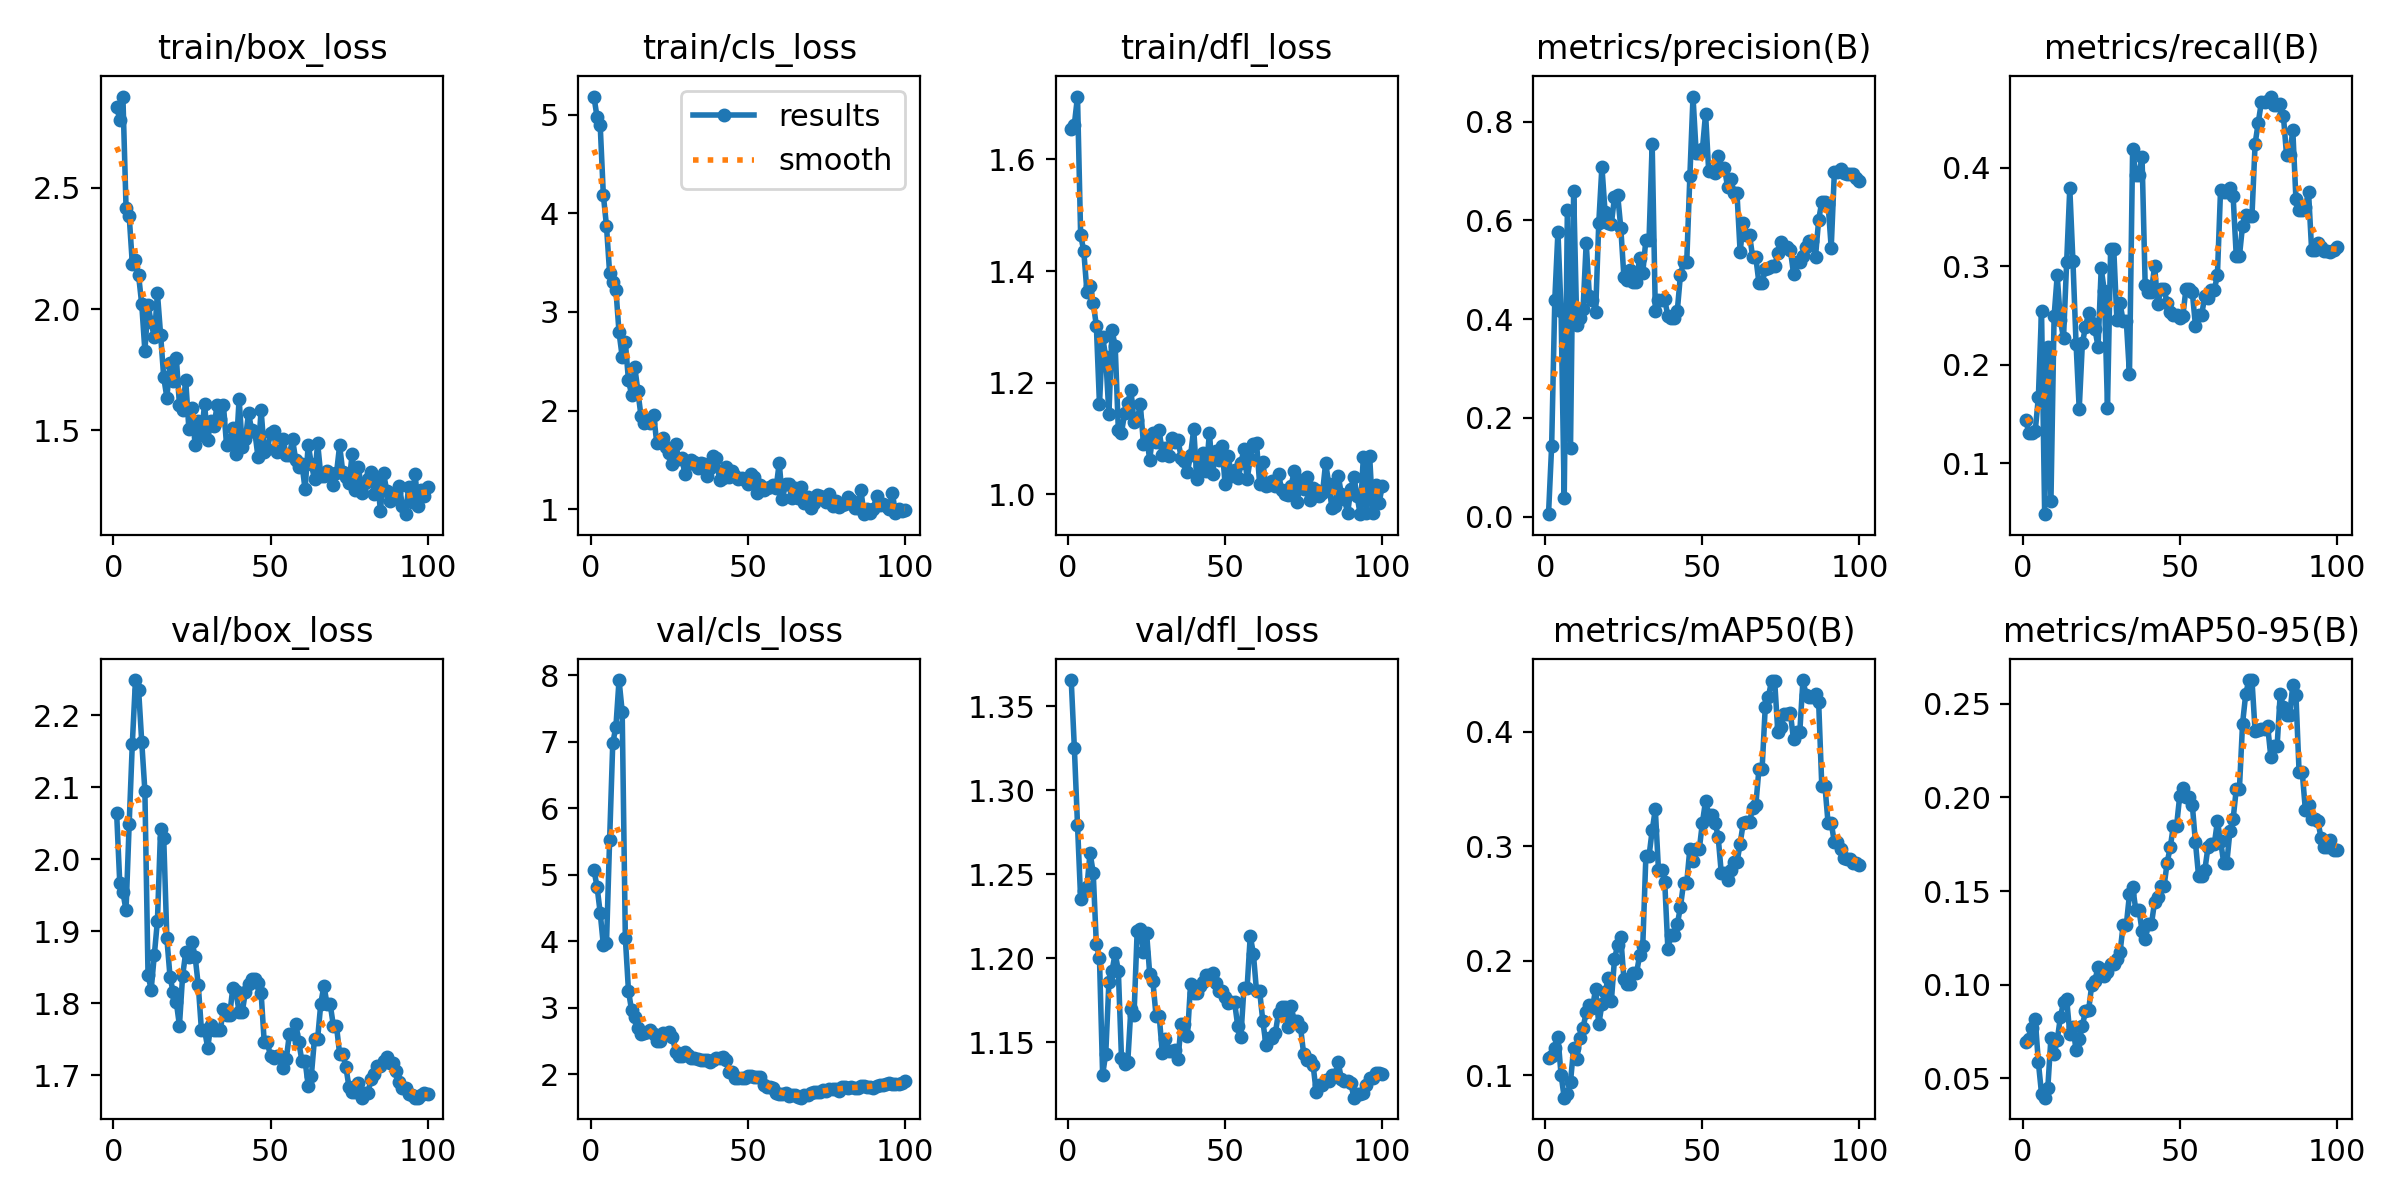

Source data for this figure (header and first rows):
epoch, train/box_loss, train/cls_loss, train/dfl_loss, metrics/precision(B), metrics/recall(B), metrics/mAP50(B), metrics/mAP50-95(B), val/box_loss, val/cls_loss, val/dfl_loss, lr/pg0, lr/pg1, lr/pg2
1, 2.834, 5.184, 1.655, 0.00482, 0.1438, 0.1147, 0.06925, 2.065, 5.073, 1.366, 1.25e-05, 1.25e-05, 1.25e-05
2, 2.782, 4.977, 1.662, 0.1437, 0.1304, 0.1168, 0.07082, 1.968, 4.82, 1.325, 3.0941e-05, 3.0941e-05, 3.0941e-05
3, 2.877, 4.893, 1.712, 0.4391, 0.1304, 0.1242, 0.07657, 1.954, 4.427, 1.28, 4.901e-05, 4.901e-05, 4.901e-05
4, 2.419, 4.186, 1.465, 0.5767, 0.133, 0.1334, 0.08155, 1.929, 3.943, 1.235, 6.6708e-05, 6.6708e-05, 6.6708e-05
5, 2.385, 3.871, 1.436, 0.4157, 0.1674, 0.1003, 0.0584, 2.05, 3.966, 1.24, 8.4035e-05, 8.4035e-05, 8.4035e-05
6, 2.188, 3.393, 1.363, 0.03747, 0.2552, 0.08042, 0.04176, 2.161, 5.525, 1.242, 0.000101, 0.000101, 0.000101
7, 2.203, 3.308, 1.373, 0.6207, 0.04856, 0.08338, 0.03955, 2.249, 6.98, 1.263, 0.0001176, 0.0001176, 0.0001176
8, 2.139, 3.225, 1.343, 0.1388, 0.2178, 0.0943, 0.04466, 2.236, 7.229, 1.251, 0.0001338, 0.0001338, 0.0001338
9, 2.02, 2.792, 1.302, 0.6602, 0.06201, 0.1237, 0.07166, 2.163, 7.93, 1.208, 0.0001496, 0.0001496, 0.0001496
10, 1.828, 2.546, 1.161, 0.3884, 0.2493, 0.1146, 0.0627, 2.095, 7.455, 1.2, 0.0001651, 0.0001651, 0.0001651
11, 2.018, 2.697, 1.282, 0.4021, 0.291, 0.1323, 0.07021, 1.84, 4.052, 1.131, 0.0001802, 0.0001802, 0.0001802
12, 1.945, 2.305, 1.245, 0.4194, 0.2455, 0.1416, 0.08251, 1.819, 3.254, 1.143, 0.0001949, 0.0001949, 0.0001949
13, 1.884, 2.161, 1.144, 0.5544, 0.2271, 0.1548, 0.09043, 1.867, 2.957, 1.186, 0.0002093, 0.0002093, 0.0002093
14, 2.065, 2.444, 1.294, 0.4472, 0.3041, 0.1611, 0.09222, 1.915, 2.862, 1.193, 0.0002233, 0.0002233, 0.0002233
15, 1.895, 2.195, 1.266, 0.4391, 0.3793, 0.1591, 0.07383, 2.043, 2.687, 1.203, 0.0002369, 0.0002369, 0.0002369
16, 1.719, 1.94, 1.115, 0.4134, 0.3053, 0.1756, 0.0775, 2.029, 2.607, 1.193, 0.0002501, 0.0002501, 0.0002501
17, 1.635, 1.877, 1.11, 0.5948, 0.2214, 0.1444, 0.0649, 1.89, 2.623, 1.141, 0.000263, 0.000263, 0.000263
18, 1.778, 1.903, 1.145, 0.7087, 0.1552, 0.162, 0.07084, 1.837, 2.632, 1.137, 0.0002755, 0.0002755, 0.0002755
19, 1.704, 1.878, 1.164, 0.6169, 0.2218, 0.1725, 0.07772, 1.815, 2.658, 1.138, 0.0002876, 0.0002876, 0.0002876
20, 1.801, 1.959, 1.188, 0.5944, 0.2389, 0.1846, 0.08605, 1.802, 2.598, 1.17, 0.0002994, 0.0002994, 0.0002994
21, 1.605, 1.674, 1.129, 0.5925, 0.2526, 0.1646, 0.08639, 1.769, 2.492, 1.166, 0.0003108, 0.0003108, 0.0003108
22, 1.583, 1.693, 1.134, 0.6463, 0.2429, 0.2012, 0.09995, 1.838, 2.501, 1.216, 0.0003218, 0.0003218, 0.0003218
23, 1.708, 1.718, 1.161, 0.6522, 0.2363, 0.2137, 0.1021, 1.871, 2.624, 1.218, 0.0003324, 0.0003324, 0.0003324
24, 1.507, 1.635, 1.09, 0.5854, 0.2185, 0.2206, 0.1094, 1.864, 2.603, 1.204, 0.0003427, 0.0003427, 0.0003427
25, 1.595, 1.569, 1.102, 0.4857, 0.298, 0.1843, 0.1084, 1.885, 2.632, 1.215, 0.0003526, 0.0003526, 0.0003526
26, 1.438, 1.453, 1.062, 0.4795, 0.2748, 0.18, 0.1046, 1.865, 2.565, 1.19, 0.0003621, 0.0003621, 0.0003621
27, 1.539, 1.659, 1.11, 0.5002, 0.1567, 0.1798, 0.1069, 1.825, 2.334, 1.186, 0.0003713, 0.0003713, 0.0003713
28, 1.48, 1.512, 1.094, 0.4754, 0.3174, 0.1889, 0.111, 1.763, 2.272, 1.166, 0.0003801, 0.0003801, 0.0003801
29, 1.608, 1.516, 1.116, 0.4754, 0.3174, 0.1889, 0.111, 1.763, 2.272, 1.166, 0.0003885, 0.0003885, 0.0003885
30, 1.462, 1.352, 1.071, 0.5236, 0.2451, 0.2047, 0.1136, 1.738, 2.338, 1.144, 0.0003966, 0.0003966, 0.0003966
31, 1.54, 1.456, 1.083, 0.4933, 0.2626, 0.2125, 0.1173, 1.77, 2.29, 1.152, 0.0004042, 0.0004042, 0.0004042
32, 1.518, 1.495, 1.069, 0.5607, 0.2442, 0.2916, 0.1319, 1.763, 2.249, 1.145, 0.0004115, 0.0004115, 0.0004115
33, 1.605, 1.48, 1.1, 0.5607, 0.2442, 0.2916, 0.1319, 1.763, 2.249, 1.145, 0.0004185, 0.0004185, 0.0004185
34, 1.546, 1.415, 1.095, 0.7546, 0.1906, 0.3138, 0.1482, 1.762, 2.223, 1.145, 0.0004208, 0.0004208, 0.0004208
35, 1.606, 1.466, 1.097, 0.4166, 0.419, 0.3323, 0.1524, 1.792, 2.21, 1.14, 0.0004208, 0.0004208, 0.0004208
36, 1.44, 1.456, 1.066, 0.4394, 0.393, 0.2795, 0.1401, 1.784, 2.216, 1.161, 0.0004146, 0.0004146, 0.0004146
37, 1.455, 1.333, 1.059, 0.4394, 0.393, 0.2795, 0.1401, 1.784, 2.216, 1.161, 0.0004084, 0.0004084, 0.0004084
38, 1.509, 1.415, 1.041, 0.44, 0.4113, 0.269, 0.1289, 1.822, 2.185, 1.153, 0.0004022, 0.0004022, 0.0004022
39, 1.403, 1.543, 1.07, 0.4054, 0.2812, 0.2103, 0.1245, 1.817, 2.21, 1.185, 0.0003961, 0.0003961, 0.0003961
40, 1.63, 1.522, 1.117, 0.4011, 0.2745, 0.2228, 0.1324, 1.788, 2.247, 1.179, 0.0003899, 0.0003899, 0.0003899
41, 1.431, 1.291, 1.028, 0.4011, 0.2745, 0.2228, 0.1324, 1.788, 2.247, 1.179, 0.0003837, 0.0003837, 0.0003837
42, 1.463, 1.317, 1.052, 0.4165, 0.3007, 0.2318, 0.1442, 1.816, 2.264, 1.183, 0.0003775, 0.0003775, 0.0003775
43, 1.572, 1.423, 1.074, 0.4895, 0.2615, 0.247, 0.1468, 1.826, 2.219, 1.186, 0.0003713, 0.0003713, 0.0003713
44, 1.5, 1.328, 1.042, 0.5154, 0.277, 0.2681, 0.1525, 1.833, 2.037, 1.19, 0.0003651, 0.0003651, 0.0003651
45, 1.495, 1.389, 1.111, 0.5154, 0.277, 0.2681, 0.1525, 1.833, 2.037, 1.19, 0.0003589, 0.0003589, 0.0003589
46, 1.392, 1.339, 1.036, 0.6888, 0.2627, 0.298, 0.1652, 1.828, 1.948, 1.191, 0.0003527, 0.0003527, 0.0003527
47, 1.584, 1.31, 1.078, 0.8506, 0.2541, 0.2874, 0.1736, 1.815, 1.938, 1.185, 0.0003466, 0.0003466, 0.0003466
48, 1.412, 1.312, 1.062, 0.7371, 0.2511, 0.2974, 0.1849, 1.746, 1.948, 1.181, 0.0003404, 0.0003404, 0.0003404
49, 1.424, 1.294, 1.087, 0.7371, 0.2511, 0.2974, 0.1849, 1.746, 1.948, 1.181, 0.0003342, 0.0003342, 0.0003342
50, 1.49, 1.251, 1.018, 0.7443, 0.2475, 0.3207, 0.2008, 1.727, 1.97, 1.177, 0.000328, 0.000328, 0.000328
51, 1.496, 1.354, 1.069, 0.8159, 0.2501, 0.3396, 0.2051, 1.724, 1.965, 1.173, 0.0003218, 0.0003218, 0.0003218
52, 1.41, 1.323, 1.033, 0.6989, 0.2774, 0.3273, 0.2001, 1.727, 1.961, 1.174, 0.0003156, 0.0003156, 0.0003156
53, 1.414, 1.159, 1.043, 0.6989, 0.2774, 0.3273, 0.2001, 1.727, 1.961, 1.174, 0.0003094, 0.0003094, 0.0003094
54, 1.463, 1.243, 1.03, 0.6952, 0.2742, 0.3207, 0.1962, 1.71, 1.956, 1.16, 0.0003033, 0.0003033, 0.0003033
55, 1.398, 1.194, 1.056, 0.7307, 0.24, 0.3085, 0.1761, 1.722, 1.833, 1.153, 0.0002971, 0.0002971, 0.0002971
56, 1.398, 1.216, 1.081, 0.706, 0.2509, 0.2767, 0.158, 1.757, 1.802, 1.182, 0.0002909, 0.0002909, 0.0002909
57, 1.464, 1.221, 1.027, 0.706, 0.2509, 0.2767, 0.158, 1.757, 1.802, 1.182, 0.0002847, 0.0002847, 0.0002847
58, 1.38, 1.248, 1.063, 0.6682, 0.2704, 0.2703, 0.1613, 1.772, 1.789, 1.213, 0.0002785, 0.0002785, 0.0002785
59, 1.347, 1.215, 1.09, 0.6829, 0.268, 0.2794, 0.1736, 1.746, 1.722, 1.202, 0.0002723, 0.0002723, 0.0002723
60, 1.362, 1.469, 1.091, 0.6553, 0.2758, 0.2859, 0.175, 1.72, 1.697, 1.18, 0.0002661, 0.0002661, 0.0002661
... 40 more rows
